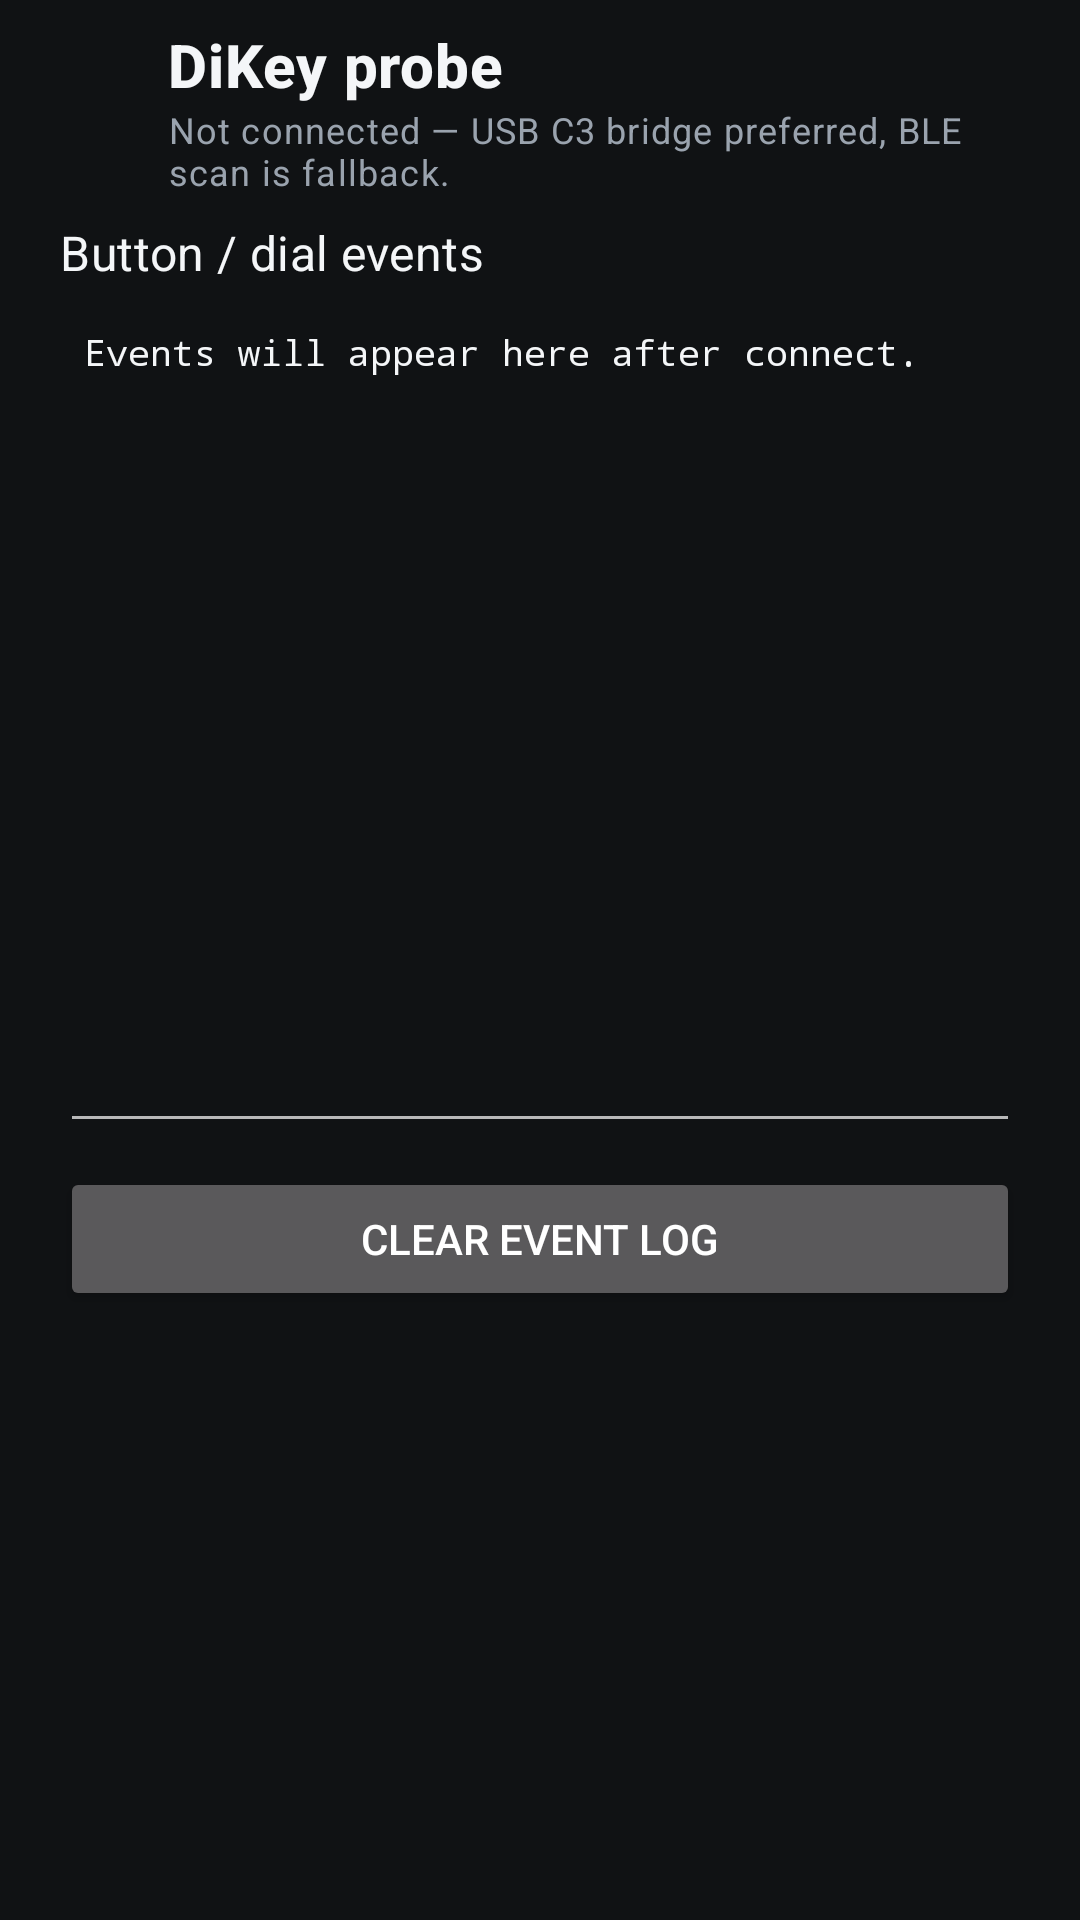

The Android layout XML behind this screen, and the referenced resources:
<!-- AndroidManifest.xml: activity theme Theme.OpenDiKey -->
<!-- res/layout/activity_dikey_probe.xml -->
<?xml version="1.0" encoding="utf-8"?>
<LinearLayout xmlns:android="http://schemas.android.com/apk/res/android"
    xmlns:tools="http://schemas.android.com/tools"
    android:layout_width="match_parent"
    android:layout_height="match_parent"
    android:background="@android:color/transparent"
    android:orientation="vertical"
    tools:context=".DiKeyProbeActivity">

    <LinearLayout
        android:layout_width="match_parent"
        android:layout_height="wrap_content"
        android:gravity="center_vertical"
        android:orientation="horizontal"
        android:paddingStart="8dp"
        android:paddingTop="8dp"
        android:paddingEnd="20dp"
        android:paddingBottom="8dp">

        <ImageButton
            android:id="@+id/dikeyBackButton"
            android:layout_width="48dp"
            android:layout_height="48dp"
            android:background="?attr/selectableItemBackgroundBorderless"
            android:contentDescription="@string/navigate_back"
            android:padding="12dp"
            android:src="@drawable/ic_arrow_back"
            android:tint="@color/text_primary" />

        <LinearLayout
            android:layout_width="0dp"
            android:layout_height="wrap_content"
            android:layout_weight="1"
            android:orientation="vertical">

            <TextView
                android:layout_width="match_parent"
                android:layout_height="wrap_content"
                android:text="@string/dikey_title"
                android:textAppearance="@style/TextAppearance.MaterialComponents.Headline6"
                android:textColor="@color/text_primary"
                android:textStyle="bold" />

            <TextView
                android:id="@+id/dikeyConnStatusText"
                android:layout_width="match_parent"
                android:layout_height="wrap_content"
                android:text="@string/dikey_status_idle"
                android:textAppearance="@style/TextAppearance.MaterialComponents.Caption"
                android:textColor="@color/text_muted" />
        </LinearLayout>
    </LinearLayout>

    <ScrollView
        android:layout_width="match_parent"
        android:layout_height="0dp"
        android:layout_weight="1"
        android:fillViewport="true">

        <LinearLayout
            android:layout_width="match_parent"
            android:layout_height="wrap_content"
            android:orientation="vertical"
            android:paddingStart="20dp"
            android:paddingEnd="20dp"
            android:paddingBottom="20dp">

            <TextView
                android:layout_width="match_parent"
                android:layout_height="wrap_content"
                android:text="@string/dikey_input_section"
                android:textAppearance="@style/TextAppearance.MaterialComponents.Subtitle1"
                android:textColor="@color/text_primary" />

            <TextView
                android:id="@+id/dikeyEventLog"
                android:layout_width="match_parent"
                android:layout_height="wrap_content"
                android:layout_marginTop="6dp"
                android:background="?android:attr/editTextBackground"
                android:fontFamily="monospace"
                android:minHeight="280dp"
                android:padding="8dp"
                android:text="@string/dikey_event_log_empty"
                android:textColor="@color/text_primary"
                android:textIsSelectable="true"
                android:textSize="12sp" />

            <Button
                android:id="@+id/dikeyClearLogButton"
                android:layout_width="match_parent"
                android:layout_height="wrap_content"
                android:layout_marginTop="8dp"
                android:layout_marginBottom="24dp"
                android:text="@string/dikey_clear_log" />
        </LinearLayout>
    </ScrollView>
</LinearLayout>
<!-- resources referenced by this layout -->
<resources>
  <color name="text_muted">#FF9AA3AE</color>
  <color name="text_primary">#FFF4F6F8</color>
  <string name="dikey_clear_log">Clear event log</string>
  <string name="dikey_event_log_empty">Events will appear here after connect.</string>
  <string name="dikey_input_section">Button / dial events</string>
  <string name="dikey_status_idle">Not connected — USB C3 bridge preferred, BLE scan is fallback.</string>
  <string name="dikey_title">DiKey probe</string>
  <string name="navigate_back">Back</string>
  <color name="accent_orange">#FFFF5A1F</color>
  <color name="bg_dark">#FF101214</color>
  <color name="white">#FFFFFFFF</color>
  <color name="surface">#FF1A1E24</color>
  <style name="Widget.OpenDiKey.Button" parent="Widget.MaterialComponents.Button.OutlinedButton">
          <item name="strokeColor">@color/accent_orange</item>
          <item name="strokeWidth">1dp</item>
          <item name="backgroundTint">@color/open_dikey_button_bg</item>
          <item name="android:textColor">@color/open_dikey_button_text</item>
          <item name="rippleColor">@color/accent_orange_soft</item>
      </style>
  <style name="ThemeOverlay.OpenDiKey.AlertDialog" parent="ThemeOverlay.AppCompat.Dialog.Alert">
          <item name="android:background">@color/surface</item>
          <item name="colorAccent">@color/accent_orange</item>
          <item name="textColorAlertDialogListItem">@color/text_primary</item>
          <item name="buttonBarStyle">@style/Widget.OpenDiKey.DialogButtonBar</item>
          <item name="buttonBarButtonStyle">@style/Widget.OpenDiKey.DialogButton</item>
          <item name="buttonBarPositiveButtonStyle">@style/Widget.OpenDiKey.DialogButton</item>
          <item name="buttonBarNegativeButtonStyle">@style/Widget.OpenDiKey.DialogButton</item>
          <item name="buttonBarNeutralButtonStyle">@style/Widget.OpenDiKey.DialogButton</item>
      </style>
  <style name="ThemeOverlay.OpenDiKey.MaterialAlertDialog" parent="ThemeOverlay.MaterialComponents.MaterialAlertDialog">
          <item name="colorSurface">@color/surface</item>
          <item name="colorOnSurface">@color/text_primary</item>
          <item name="buttonBarStyle">@style/Widget.OpenDiKey.DialogButtonBar</item>
          <item name="materialButtonStyle">@style/Widget.OpenDiKey.DialogButton</item>
          <item name="buttonBarPositiveButtonStyle">@style/Widget.OpenDiKey.DialogButton</item>
          <item name="buttonBarNegativeButtonStyle">@style/Widget.OpenDiKey.DialogButton</item>
          <item name="buttonBarNeutralButtonStyle">@style/Widget.OpenDiKey.DialogButton</item>
      </style>
  <color name="accent_orange_soft">#33FF5A1F</color>
  <style name="Widget.OpenDiKey.DialogButtonBar" parent="Widget.AppCompat.ButtonBar.AlertDialog">
          <item name="android:paddingStart">16dp</item>
          <item name="android:paddingEnd">16dp</item>
          <item name="android:paddingTop">8dp</item>
          <item name="android:paddingBottom">16dp</item>
      </style>
  <style name="Widget.OpenDiKey.DialogButton" parent="Widget.MaterialComponents.Button.OutlinedButton">
          <item name="strokeColor">@color/accent_orange</item>
          <item name="strokeWidth">1dp</item>
          <item name="backgroundTint">@color/surface</item>
          <item name="android:textColor">@color/accent_orange</item>
          <item name="rippleColor">@color/accent_orange_soft</item>
          <item name="elevation">0dp</item>
          <item name="android:stateListAnimator">@null</item>
          <item name="android:minHeight">40dp</item>
          <item name="android:minWidth">64dp</item>
          <item name="android:insetTop">0dp</item>
          <item name="android:insetBottom">0dp</item>
          <item name="android:paddingStart">16dp</item>
          <item name="android:paddingEnd">16dp</item>
          <item name="android:layout_marginStart">12dp</item>
      </style>
</resources>
